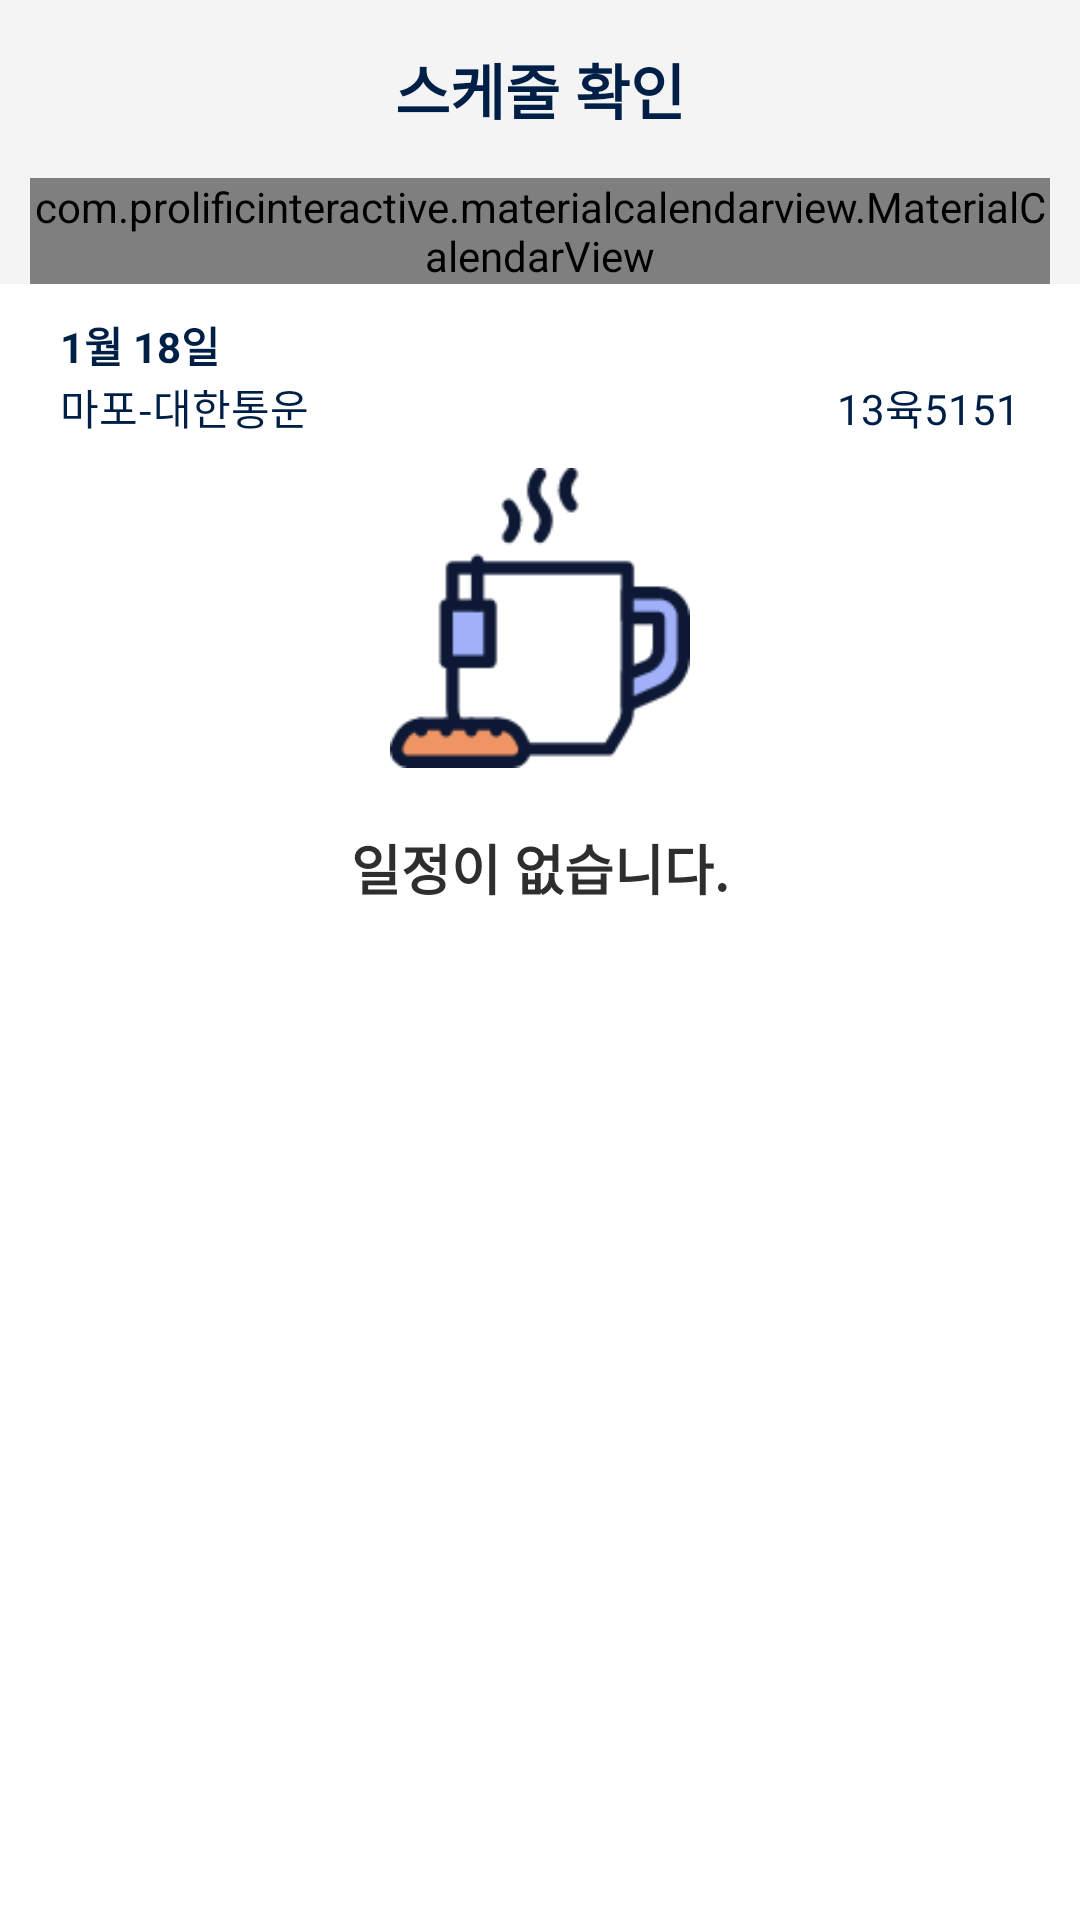

This screen was rendered from an Android layout file. Write that file and the resources it references.
<!-- AndroidManifest.xml: application theme AppTheme -->
<!-- res/layout/activity_schedule.xml -->
<?xml version="1.0" encoding="utf-8"?>
<RelativeLayout xmlns:android="http://schemas.android.com/apk/res/android"
    xmlns:app="http://schemas.android.com/apk/res-auto"
    xmlns:tools="http://schemas.android.com/tools"
    android:layout_width="match_parent"
    android:layout_height="match_parent"
    android:background="@color/background"
    tools:context=".ScheduleActivity">

    <RelativeLayout
        android:id="@+id/titleLayout"
        android:layout_width="match_parent"
        android:layout_height="wrap_content"
        android:paddingHorizontal="20dp"
        android:paddingVertical="15dp">

        <ImageView
            android:onClick="Back"
            android:id="@+id/backIv"
            android:layout_width="13dp"
            android:layout_height="22dp"
            android:layout_centerVertical="true"
            android:src="@drawable/back_navy" />

        <TextView
            android:id="@+id/commuteTitle"
            android:layout_width="wrap_content"
            android:layout_height="wrap_content"
            android:layout_centerInParent="true"
            android:text="스케줄 확인"
            android:textColor="@color/navy"
            android:textSize="20sp"
            android:textStyle="bold" />
    </RelativeLayout>

    <com.prolificinteractive.materialcalendarview.MaterialCalendarView
        android:layout_marginHorizontal="10dp"
        android:layout_below="@id/titleLayout"
        android:id="@+id/calendarView"
        android:layout_width="match_parent"
        android:layout_height="wrap_content"
        app:mcv_showOtherDates="all"
        app:mcv_selectionColor="@color/navy"
        app:mcv_selectionMode="single"/>

    <LinearLayout
        android:layout_below="@id/calendarView"
        android:layout_width="match_parent"
        android:layout_height="match_parent"
        android:orientation="vertical"
        android:paddingHorizontal="20dp"
        android:paddingTop="10dp"
        android:background="@color/white">

        <RelativeLayout
            android:layout_width="match_parent"
            android:layout_height="wrap_content">
            <TextView
                android:layout_width="wrap_content"
                android:layout_height="wrap_content"
                android:textSize="14sp"
                android:textColor="@color/navy"
                android:text="1월 18일"
                android:id="@+id/dateTv"
                android:textStyle="bold"/>

            <TextView
                android:id="@+id/nameTv"
                android:layout_width="wrap_content"
                android:layout_height="wrap_content"
                android:text="마포-대한통운"
                android:textColor="@color/navy"
                android:textSize="14sp"
                android:layout_below="@id/dateTv" />

            <TextView
                android:id="@+id/numTv"
                android:layout_width="wrap_content"
                android:layout_height="wrap_content"
                android:text="13육5151"
                android:textColor="@color/navy"
                android:textSize="14sp"
                android:layout_alignParentRight="true"
                android:layout_below="@id/dateTv" />
        </RelativeLayout>
        <androidx.recyclerview.widget.RecyclerView
            android:visibility="gone"
            android:id="@+id/routeRv"
            android:layout_width="match_parent"
            android:layout_height="match_parent" />
        <RelativeLayout
            android:id="@+id/restLayout"
            android:layout_width="match_parent"
            android:layout_height="match_parent">

            <ImageView
                android:layout_centerHorizontal="true"
                android:id="@+id/coffee"
                android:layout_marginTop="10dp"
                android:layout_width="100dp"
                android:layout_height="100dp"
                android:src="@drawable/coffee" />

            <TextView
                android:layout_marginTop="20dp"
                android:layout_centerHorizontal="true"
                android:layout_below="@id/coffee"
                android:layout_width="wrap_content"
                android:layout_height="wrap_content"
                android:textColor="#2E2E2E"
                android:text="일정이 없습니다."
                android:textStyle="bold"
                android:textSize="18sp" />
        </RelativeLayout>
    </LinearLayout>
</RelativeLayout>
<!-- resources referenced by this layout -->
<resources>
  <color name="background">#F4F4F4</color>
  <color name="navy">#001f46</color>
  <color name="white">#ffffff</color>
  <!-- drawable coffee: png bitmap (drawable, 4866 bytes) -->
  <style name="AppTheme" parent="Theme.AppCompat.Light.DarkActionBar">
          
          <item name="colorPrimary">@color/colorPrimary</item>
          <item name="colorPrimaryDark">@color/colorPrimaryDark</item>
          <item name="colorAccent">@color/colorAccent</item>
          <item name="windowNoTitle">true</item>
          <item name="windowActionBar">false</item>
      </style>
  <color name="colorPrimary">#001f46</color>
  <color name="colorPrimaryDark">#001f46</color>
  <color name="colorAccent">#ffcc00</color>
</resources>
